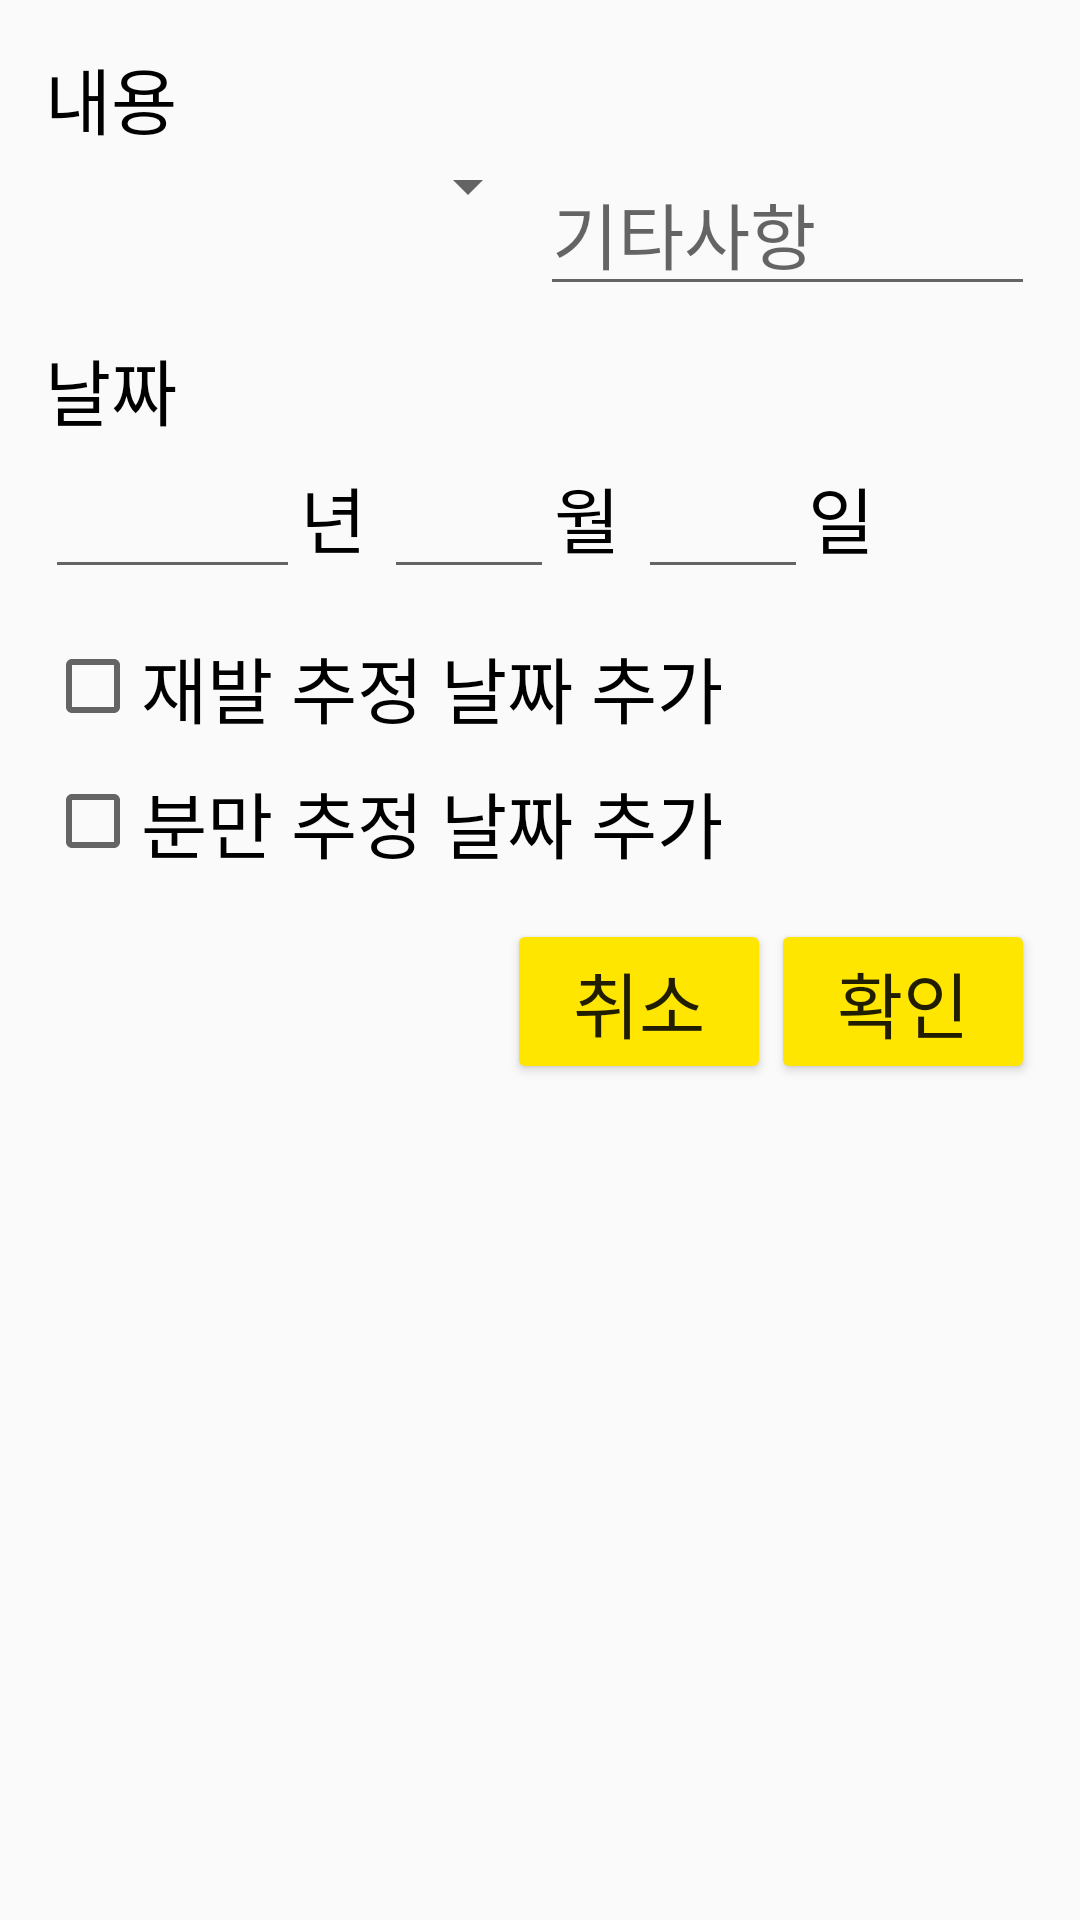

Reconstruct the res/layout file that produces this screen, plus the resources it refers to.
<!-- AndroidManifest.xml: application theme AppTheme -->
<!-- res/layout/activity_detail.xml -->
<?xml version="1.0" encoding="utf-8"?>
<LinearLayout xmlns:android="http://schemas.android.com/apk/res/android"
    xmlns:app="http://schemas.android.com/apk/res-auto"
    xmlns:tools="http://schemas.android.com/tools"
    android:layout_width="match_parent"
    android:layout_height="match_parent"
    android:orientation="vertical"
    android:padding="10dp">

    <LinearLayout
        android:layout_width="match_parent"
        android:layout_height="wrap_content"
        android:orientation="vertical"
        android:padding="5dp">

        <TextView
            android:id="@+id/textView6"
            android:layout_width="match_parent"
            android:layout_height="wrap_content"
            android:text="내용"
            android:textColor="#000"
            android:textSize="24dp" />

        <LinearLayout
            android:layout_width="match_parent"
            android:layout_height="wrap_content"
            android:baselineAligned="true"
            android:orientation="horizontal">

            <Spinner
                android:id="@+id/sPcontent"
                android:layout_width="0dp"
                android:layout_height="wrap_content"
                android:layout_alignParentRight="true"
                android:layout_weight="1" />
            


            <EditText
                android:id="@+id/eTetc"
                android:layout_width="0dp"
                android:layout_height="wrap_content"
                android:layout_weight="1"
                android:hint="기타사항"
                android:textSize="24dp" />
        </LinearLayout>
    </LinearLayout>

    <LinearLayout
        android:layout_width="match_parent"
        android:layout_height="wrap_content"
        android:orientation="vertical"
        android:padding="5dp">

        <TextView
            android:layout_width="match_parent"
            android:layout_height="wrap_content"
            android:text="날짜"
            android:textColor="#000"
            android:textSize="24dp" />

        <LinearLayout
            android:layout_width="match_parent"
            android:layout_height="wrap_content"
            android:orientation="horizontal">

            <EditText
                android:id="@+id/eTyear"
                android:layout_width="wrap_content"
                android:layout_height="wrap_content"
                android:ems="3"
                android:inputType="number"
                android:maxLength="4"
                android:nextFocusDown="@+id/eTmonth"
                android:textSize="24dp" />

            <TextView
                android:layout_width="wrap_content"
                android:layout_height="wrap_content"
                android:text="년 "
                android:textColor="#000"
                android:textSize="24dp" />

            <EditText
                android:id="@+id/eTmonth"
                android:layout_width="wrap_content"
                android:layout_height="wrap_content"
                android:ems="2"
                android:inputType="number"
                android:maxLength="2"
                android:nextFocusDown="@+id/eTday"
                android:textSize="24dp" />

            <TextView
                android:layout_width="wrap_content"
                android:layout_height="wrap_content"
                android:text="월 "
                android:textColor="#000"
                android:textSize="24dp" />

            <EditText
                android:id="@+id/eTday"
                android:layout_width="wrap_content"
                android:layout_height="wrap_content"
                android:ems="2"
                android:inputType="number"
                android:maxLength="2"
                android:textSize="24dp" />

            <TextView
                android:layout_width="wrap_content"
                android:layout_height="wrap_content"
                android:text="일"
                android:textColor="#000"
                android:textSize="24dp" />

        </LinearLayout>
    </LinearLayout>

    <CheckBox
        android:id="@+id/cBjb"
        android:layout_width="match_parent"
        android:layout_height="wrap_content"
        android:layout_marginBottom="5dp"
        android:layout_marginLeft="5dp"
        android:layout_marginTop="10dp"
        android:text="재발 추정 날짜 추가"
        android:textSize="24dp" />

    <CheckBox
        android:id="@+id/cBbm"
        android:layout_width="match_parent"
        android:layout_height="wrap_content"
        android:layout_marginBottom="10dp"
        android:layout_marginLeft="5dp"
        android:layout_marginTop="5dp"
        android:text="분만 추정 날짜 추가"
        android:textSize="24dp" />

    <LinearLayout
        android:layout_width="match_parent"
        android:layout_height="wrap_content"
        android:gravity="right"
        android:orientation="horizontal"
        android:padding="5dp">

        <Button
            android:id="@+id/bTcancel"
            android:layout_width="wrap_content"
            android:layout_height="wrap_content"
            android:onClick="pad"
            android:paddingLeft="20dp"
            android:paddingRight="20dp"
            android:text="취소"
            android:textSize="24dp" />

        <Button
            android:id="@+id/bTconfirm"
            android:layout_width="wrap_content"
            android:layout_height="wrap_content"
            android:onClick="pad"
            android:paddingLeft="20dp"
            android:paddingRight="20dp"
            android:text="확인"
            android:textSize="24dp" />

    </LinearLayout>

</LinearLayout>
<!-- resources referenced by this layout -->
<resources>
  <style name="AppTheme" parent="Theme.AppCompat.Light">
          
          <item name="colorPrimary">@color/colorPrimary</item>
          <item name="colorPrimaryDark">@color/colorPrimaryDark</item>
          <item name="colorAccent">@color/colorAccent</item>
          <item name="colorButtonNormal">@color/colorAccent</item>
      </style>
  <color name="colorPrimary">#ffe600</color>
  <color name="colorPrimaryDark">#c7a900</color>
  <color name="colorAccent">#ffe600</color>
</resources>
